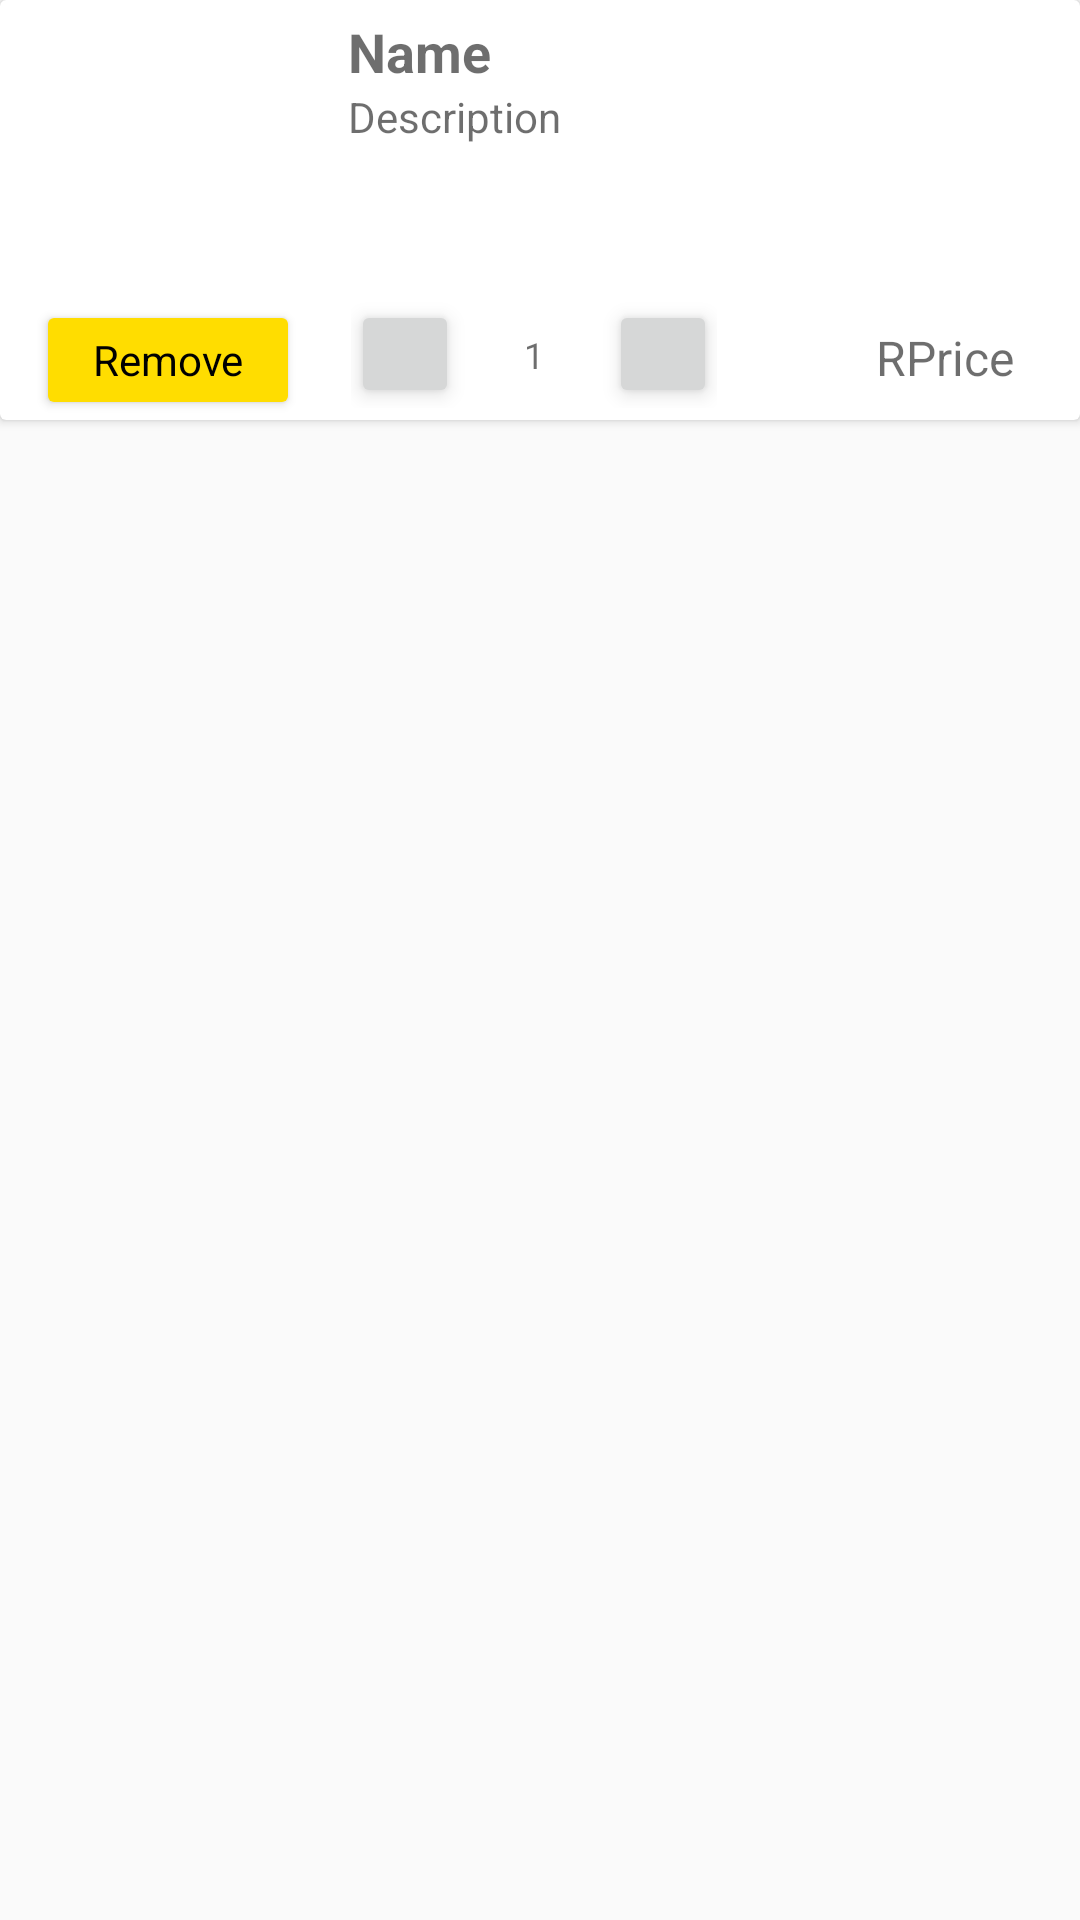

This screen was rendered from an Android layout file. Write that file and the resources it references.
<!-- AndroidManifest.xml: application theme AppTheme -->
<!-- res/layout/cart_row.xml -->
<?xml version="1.0" encoding="utf-8"?>
<LinearLayout xmlns:android="http://schemas.android.com/apk/res/android"
    xmlns:app="http://schemas.android.com/apk/res-auto"
    android:orientation="vertical" android:layout_width="match_parent"
    android:layout_height="wrap_content">

    <android.support.v7.widget.CardView
        android:layout_width="match_parent"
        android:layout_height="wrap_content"
        android:padding="5dp"
        app:cardMaxElevation="15dp"
        android:id="@+id/cv">


        <RelativeLayout
            android:layout_width="match_parent"
            android:layout_height="wrap_content">

            <ImageView
                android:layout_width="100dp"
                android:layout_height="100dp"
                app:srcCompat="@drawable/image_placeholder"
                android:id="@+id/ivImage"
                android:padding="5dp"/>

            <LinearLayout
                android:orientation="vertical"
                android:layout_width="wrap_content"
                android:layout_height="wrap_content"
                android:layout_marginLeft="11dp"
                android:layout_marginStart="11dp"
                android:layout_alignParentTop="true"
                android:layout_toRightOf="@+id/ivImage"
                android:layout_toEndOf="@+id/ivImage"
                android:padding="5dp"
                android:layout_marginBottom="5dp">

                <TextView
                    android:text="Name"
                    android:layout_width="wrap_content"
                    android:layout_height="wrap_content"
                    android:id="@+id/tvName"
                    android:textStyle="normal|bold"
                    android:textSize="18sp" />

                <TextView
                    android:text="Description"
                    android:layout_width="wrap_content"
                    android:id="@+id/tvDesc"
                    android:layout_height="36dp" />

            </LinearLayout>

            <RelativeLayout
                android:layout_width="match_parent"
                android:layout_height="wrap_content"
                android:layout_below="@+id/ivImage"
                android:layout_alignParentLeft="true"
                android:layout_alignParentStart="true">

                <TextView
                    android:text="Price"
                    android:layout_width="wrap_content"
                    android:layout_height="wrap_content"
                    android:id="@+id/tvPrice"
                    android:layout_alignBaseline="@+id/btnRemove"
                    android:layout_alignBottom="@+id/btnRemove"
                    android:layout_alignParentRight="true"
                    android:layout_alignParentEnd="true"
                    android:layout_marginRight="22dp"
                    android:layout_marginEnd="22dp"
                    android:textSize="16dp" />

                <Button
                    android:text="Remove"
                    android:layout_width="wrap_content"
                    android:id="@+id/btnRemove"
                    android:textAllCaps="false"
                    android:fontFamily="sans-serif"
                    android:textColor="@color/black"
                    android:elevation="4dp"
                    android:backgroundTint="#ffdd00"
                    android:layout_height="40dp"
                    android:padding="5dp"
                    android:layout_marginLeft="12dp"
                    android:layout_marginStart="12dp"
                    android:layout_alignParentTop="true"
                    android:layout_alignParentLeft="true"
                    android:layout_alignParentStart="true" />

                <LinearLayout
                    android:orientation="horizontal"
                    android:layout_height="wrap_content"
                    android:layout_width="wrap_content"
                    android:layout_marginLeft="17dp"
                    android:layout_marginStart="17dp"
                    android:layout_alignParentTop="true"
                    android:layout_toRightOf="@+id/btnRemove"
                    android:layout_toEndOf="@+id/btnRemove">

                    <ImageButton
                        app:srcCompat="@drawable/qty_decrease"
                        android:id="@+id/qty_decrease"
                        android:layout_weight="1"
                        android:elevation="4dp"
                        android:layout_height="36dp"
                        android:layout_width="36dp" />

                    <TextView
                        android:inputType="number"
                        android:ems="10"
                        android:id="@+id/edQty"
                        android:text="1"
                        android:textAlignment="center"
                        android:textSize="12sp"
                        android:layout_weight="0"
                        android:layout_width="50dp"
                        android:layout_marginTop="10dp"
                        android:layout_height="20dp" />

                    <ImageButton
                        app:srcCompat="@drawable/qty_increase"
                        android:id="@+id/qty_increase"
                        android:layout_weight="1"
                        android:elevation="4dp"
                        android:layout_height="36dp"
                        android:layout_width="36dp" />

                </LinearLayout>

                <TextView
                    android:text="R"
                    android:layout_width="wrap_content"
                    android:layout_height="wrap_content"
                    android:textSize="16dp"
                    android:layout_alignBaseline="@+id/tvPrice"
                    android:layout_alignBottom="@+id/tvPrice"
                    android:layout_toLeftOf="@+id/tvPrice"
                    android:layout_toStartOf="@+id/tvPrice" />

            </RelativeLayout>

        </RelativeLayout>
    </android.support.v7.widget.CardView>

</LinearLayout>
<!-- resources referenced by this layout -->
<resources>
  <color name="black">#000000</color>
  <!-- drawable qty_decrease: png bitmap (drawable-hdpi, 1089 bytes) -->
  <!-- drawable qty_increase: png bitmap (drawable-hdpi, 1187 bytes) -->
  <style name="AppTheme" parent="Theme.AppCompat.Light.DarkActionBar">
          
          <item name="colorPrimary">@color/colorPrimary</item>
          <item name="colorPrimaryDark">@color/colorPrimaryDark</item>
          <item name="colorAccent">@color/colorAccent</item>
          <item name="android:textColor">@color/colorPrimaryDark</item>
      </style>
  <color name="colorPrimary">#000</color>
  <color name="colorPrimaryDark">#91000000</color>
  <color name="colorAccent">#000</color>
</resources>
